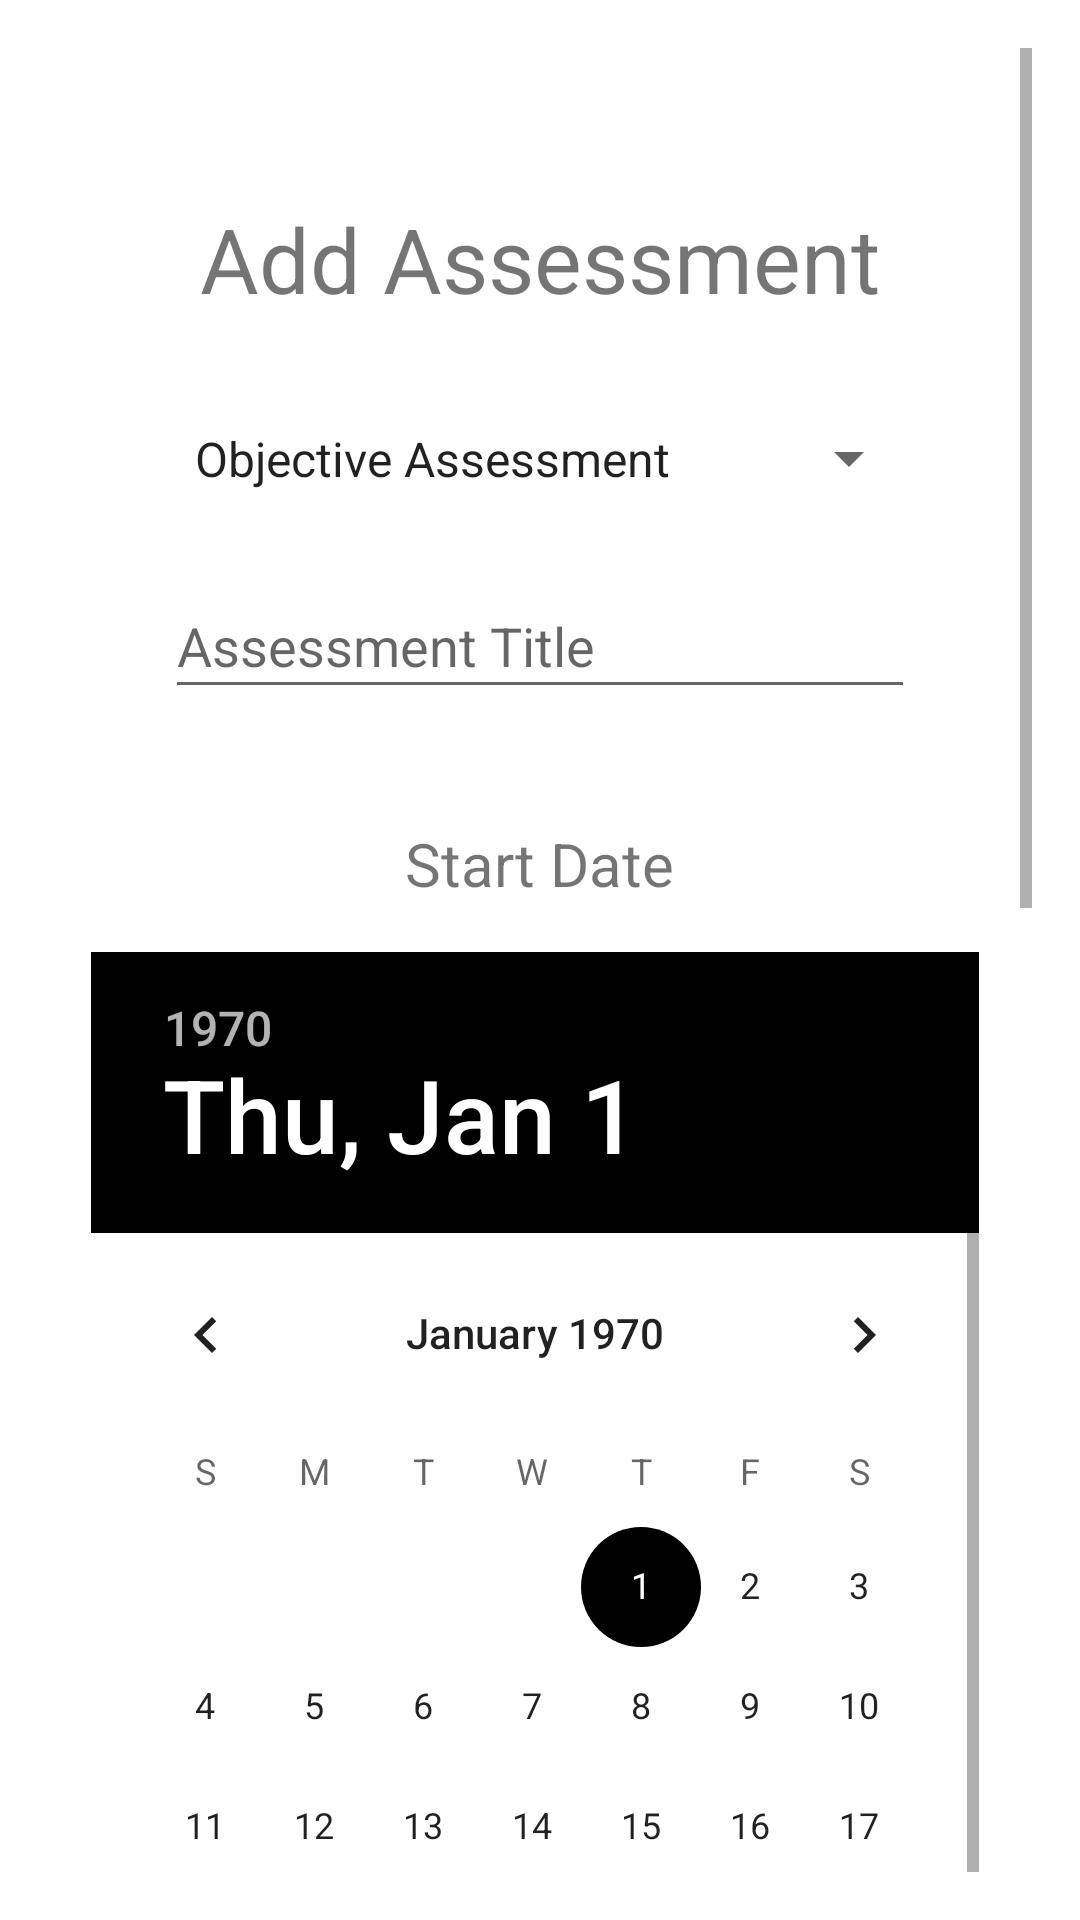

Write the Android layout XML for this screen, with the resource values it uses.
<!-- AndroidManifest.xml: application theme Theme.TermTrackerFinal -->
<!-- res/layout/activity_add_assessment.xml -->
<?xml version="1.0" encoding="utf-8"?>
<ScrollView
    xmlns:android="http://schemas.android.com/apk/res/android"
    xmlns:tools="http://schemas.android.com/tools"
    android:layout_width="match_parent"
    android:layout_height="match_parent"
    xmlns:app="http://schemas.android.com/apk/res-auto"
    android:orientation="vertical"
    android:padding="16dp">

    <androidx.constraintlayout.widget.ConstraintLayout
        android:layout_width="match_parent"
        android:layout_height="800dp"
        android:orientation="vertical">

        <Spinner
            android:id="@+id/assessmentTypeSpinner"
            android:layout_width="250dp"
            android:layout_height="45dp"
            android:layout_marginStart="72dp"
            android:layout_marginTop="24dp"
            android:layout_marginEnd="72dp"
            android:entries="@array/assessment_types"
            app:layout_constraintEnd_toEndOf="parent"
            app:layout_constraintHorizontal_bias="0.47"
            app:layout_constraintStart_toStartOf="parent"
            app:layout_constraintTop_toBottomOf="@+id/addAssessmentTextView" />

        <EditText
            android:id="@+id/titleEditText"
            android:layout_width="250dp"
            android:layout_height="45dp"
            android:layout_marginStart="72dp"
            android:layout_marginTop="16dp"
            android:layout_marginEnd="72dp"
            android:hint="Assessment Title"
            android:inputType="text"
            app:layout_constraintEnd_toEndOf="parent"
            app:layout_constraintStart_toStartOf="parent"
            app:layout_constraintTop_toBottomOf="@+id/assessmentTypeSpinner" />

        <DatePicker
            android:id="@+id/startDateView"
            android:layout_width="296dp"
            android:layout_height="419dp"
            android:layout_marginStart="50dp"
            android:layout_marginTop="16dp"
            android:layout_marginEnd="50dp"
            app:layout_constraintEnd_toEndOf="parent"
            app:layout_constraintHorizontal_bias="0.529"
            app:layout_constraintStart_toStartOf="parent"
            app:layout_constraintTop_toBottomOf="@+id/textView2" />

        <DatePicker
            android:id="@+id/endDateView"
            android:layout_width="296dp"
            android:layout_height="419dp"
            android:layout_marginStart="50dp"
            android:layout_marginTop="13dp"
            android:layout_marginEnd="50dp"
            app:layout_constraintEnd_toEndOf="parent"
            app:layout_constraintHorizontal_bias="0.529"
            app:layout_constraintStart_toStartOf="parent"
            app:layout_constraintTop_toBottomOf="@+id/textView7" />

        <com.google.android.material.floatingactionbutton.FloatingActionButton
            android:id="@+id/addAssessmentToTableButton"
            android:layout_width="wrap_content"
            android:layout_height="wrap_content"
            android:layout_marginStart="120dp"
            android:layout_marginTop="40dp"
            android:layout_marginEnd="22dp"
            android:layout_marginBottom="50dp"
            android:clickable="true"
            app:backgroundTint="#4CAF50"
            app:layout_constraintBottom_toBottomOf="parent"
            app:layout_constraintEnd_toStartOf="@+id/cancelAddAssessmentButton"
            app:layout_constraintStart_toStartOf="parent"
            app:layout_constraintTop_toBottomOf="@+id/endDateView"
            app:srcCompat="@android:drawable/ic_input_add" />

        <com.google.android.material.floatingactionbutton.FloatingActionButton
            android:id="@+id/cancelAddAssessmentButton"
            android:layout_width="wrap_content"
            android:layout_height="wrap_content"
            android:layout_marginTop="40dp"
            android:layout_marginEnd="120dp"
            android:layout_marginBottom="50dp"
            android:clickable="true"
            android:rotation="45"
            app:backgroundTint="#C30000"
            app:layout_constraintBottom_toBottomOf="parent"
            app:layout_constraintEnd_toEndOf="parent"
            app:layout_constraintTop_toBottomOf="@+id/endDateView"
            app:srcCompat="@android:drawable/ic_input_add" />

        <TextView
            android:id="@+id/addAssessmentTextView"
            android:layout_width="wrap_content"
            android:layout_height="wrap_content"
            android:layout_marginStart="145dp"
            android:layout_marginTop="50dp"
            android:layout_marginEnd="145dp"
            android:layout_marginBottom="79dp"
            android:text="Add Assessment"
            android:textSize="30dp"
            app:layout_constraintBottom_toTopOf="@+id/assessmentTypeSpinner"
            app:layout_constraintEnd_toEndOf="parent"
            app:layout_constraintStart_toStartOf="parent"
            app:layout_constraintTop_toTopOf="parent" />

        <TextView
            android:id="@+id/textView2"
            android:layout_width="wrap_content"
            android:layout_height="wrap_content"
            android:layout_marginStart="149dp"
            android:layout_marginTop="38dp"
            android:layout_marginEnd="149dp"
            android:text="Start Date"
            android:textSize="20dp"
            app:layout_constraintEnd_toEndOf="parent"
            app:layout_constraintStart_toStartOf="parent"
            app:layout_constraintTop_toBottomOf="@+id/titleEditText" />

        <TextView
            android:id="@+id/textView7"
            android:layout_width="wrap_content"
            android:layout_height="wrap_content"
            android:layout_marginStart="150dp"
            android:layout_marginTop="16dp"
            android:layout_marginEnd="150dp"
            android:text="End Date"
            android:textSize="20dp"
            app:layout_constraintEnd_toEndOf="parent"
            app:layout_constraintStart_toStartOf="parent"
            app:layout_constraintTop_toBottomOf="@+id/startDateView" />

    </androidx.constraintlayout.widget.ConstraintLayout>

</ScrollView>
<!-- resources referenced by this layout -->
<resources>
  <string-array name="assessment_types">
          <item>Objective Assessment</item>
          <item>Performance Assessment</item>
      </string-array>
  
      -- NOTIFICATION RECEIVER
  <style name="Theme.TermTrackerFinal" parent="Theme.MaterialComponents.DayNight.DarkActionBar">
          
          <item name="colorPrimary">@color/black</item>
          <item name="colorPrimaryVariant">@color/black</item>
          <item name="colorOnPrimary">@color/white</item>
          
          <item name="colorSecondary">@color/black</item>
          <item name="colorSecondaryVariant">@color/black</item>
          <item name="colorOnSecondary">@color/black</item>
          
          <item name="android:statusBarColor">?attr/colorPrimaryVariant</item>
          
      </style>
  <!-- not gathered from this repository: default colours our renderer supplied (Android Studio template values) -->
  <color name="black">#FF000000</color>
  <color name="white">#FFFFFFFF</color>
</resources>
